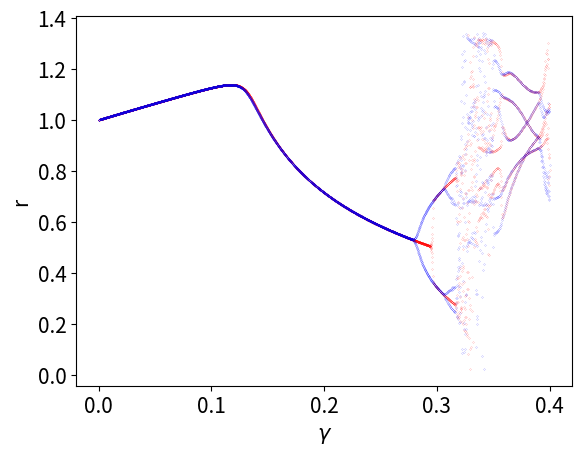

This figure's Python source:
# Program 09d: Bifurcation diagram of the duffing equation.
# See Figure 9.14.

import matplotlib.pyplot as plt
import numpy as np
from scipy.integrate import odeint

k = 0.3
omega = 1.25
alpha = 1
beta = -1

rs_up = []
rs_down = []

def duffing(x, t):
    return [x[1],
            -beta * x[0] - k*x[1] - alpha * x[0]**3 + gamma * np.cos(omega*t)]

# Take num_steps=4000 to get Figure 9.13.
num_steps = 4002
step = 0.0001
interval = num_steps * step
a, b = 1, 0
ns = np.linspace(0, num_steps, num_steps)

# Ramp the amplitude of vibration, gamma, up.
for n in ns:
    gamma = step * n
    t = np.linspace(0, (4*np.pi) / omega, 200)
    xs = odeint(duffing, [a, b], t)
    for i in range(2):
        a = xs[100, 0]
        b = xs[100, 1]
        r = np.sqrt(a**2 + b**2)
        rs_up.append([n, r])

rs_up = np.array(rs_up)

# Ramp the amplitude of vibration, gamma, down.
for n in ns:
    gamma = interval - step * n
    t = np.linspace(0, (4*np.pi) / omega, 200)
    xs = odeint(duffing, [a, b], t)
    for i in range(2):
        a = xs[100, 0]
        b = xs[100, 1]
        r = np.sqrt(a**2 + b**2)
        rs_down.append([num_steps - n, r])

rs_down = np.array(rs_down)

fig, ax = plt.subplots()
xtick_labels = np.linspace(0, interval, 5)
ax.set_xticks([x / interval * num_steps for x in xtick_labels])
ax.set_xticklabels(['{:.1f}'.format(xtick) for xtick in xtick_labels])

plt.plot(rs_up[:, 0], rs_up[:,1], 'r.', markersize=0.1)
plt.plot(rs_down[:, 0], rs_down[:,1], 'b.', markersize=0.1)
plt.xlabel(r'$\gamma$', fontsize=15)
plt.ylabel('r', fontsize=15)
plt.tick_params(labelsize=15)
plt.show()
